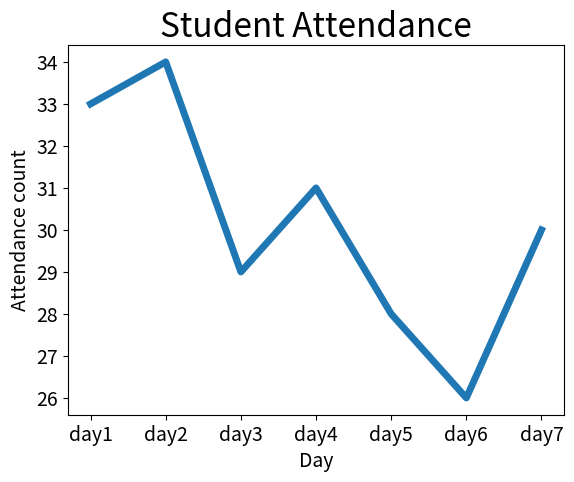

Reproduce this figure in Python.

import matplotlib.pyplot as plt

# 1) create a line graph showing attendance over time. hint: use keys() and values() method of the dictionary.
# 2) add title and labels for x and y axis.

student_attendance = {'day1': 33, 'day2': 34, 'day3': 29,
                      'day4': 31, 'day5': 28, 'day6': 26, 'day7': 30}

plt.figure()

plt.plot(list(student_attendance.keys()),
         list(student_attendance.values()), linewidth=5)

# Set chart title and label axes.
plt.title("Student Attendance", fontsize=24)
plt.xlabel("Day", fontsize=14)
plt.ylabel("Attendance count", fontsize=14)
# Set size of tick labels.

plt.tick_params(axis='both', labelsize=14)
plt.show()
